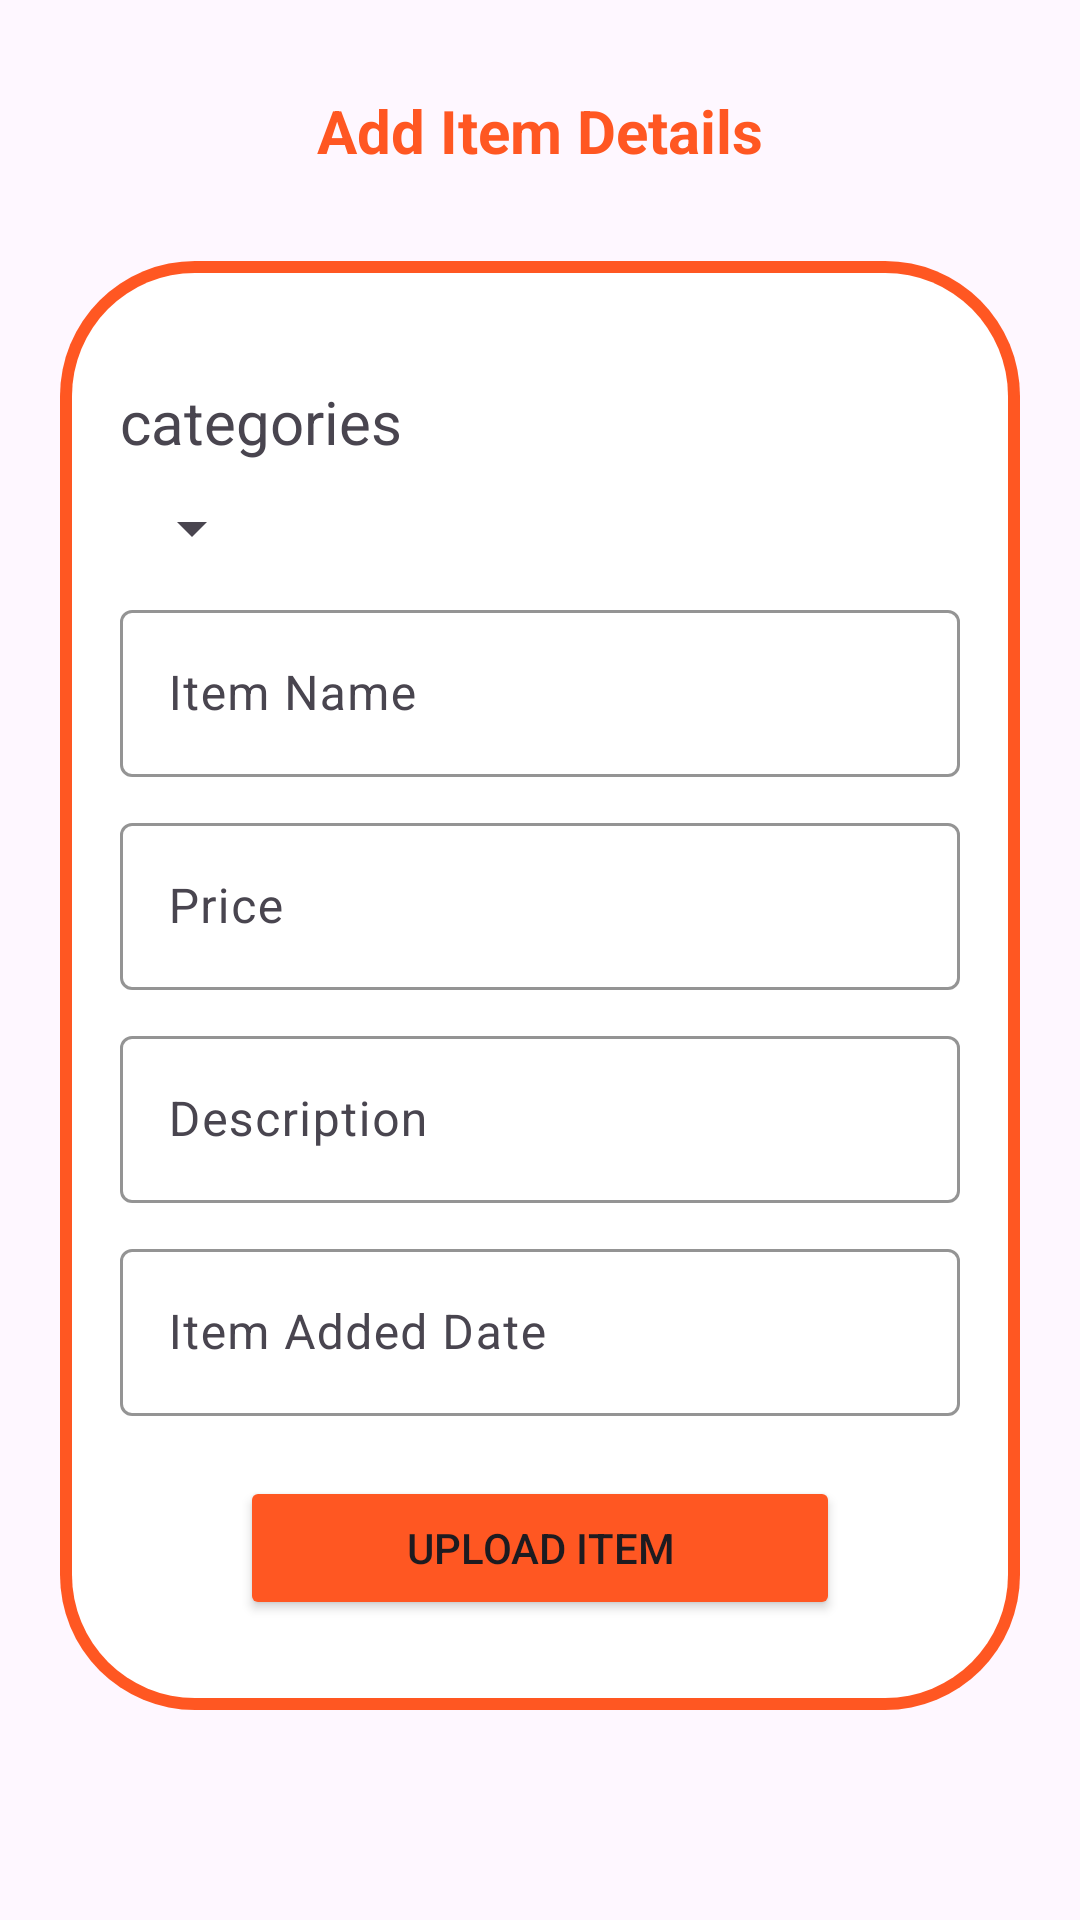

The Android layout XML behind this screen, and the referenced resources:
<!-- AndroidManifest.xml: application theme Theme.FoodShip -->
<!-- res/layout/fragment_add_item.xml -->
<?xml version="1.0" encoding="utf-8"?>
<ScrollView xmlns:android="http://schemas.android.com/apk/res/android"
    android:layout_width="match_parent"
    android:layout_height="match_parent"
    xmlns:app="http://schemas.android.com/apk/res-auto">

    <LinearLayout
        android:orientation="vertical"
        android:layout_width="match_parent"
        android:layout_height="match_parent">


        <TextView
            android:layout_width="match_parent"
            android:layout_height="wrap_content"
            android:text="Add Item Details"
            android:gravity="center"
            android:textSize="20dp"
            android:textColor="@color/btncolor"
            android:textStyle="bold"
            android:layout_marginTop="30dp"
            android:layout_marginBottom="10dp"/>

        <LinearLayout
            android:layout_width="match_parent"
            android:layout_height="wrap_content"
            android:orientation="vertical"
            android:background="@drawable/rounded_border"
            android:layout_margin="20dp">


            <TextView
                android:layout_width="match_parent"
                android:layout_height="wrap_content"
                android:text="categories"
                android:layout_marginTop="40dp"
                android:layout_marginStart="20dp"
                android:textSize="20dp"/>
            <Spinner
                android:id="@+id/spinnerCategory"
                android:layout_width="wrap_content"
                android:layout_height="wrap_content"
                android:layout_marginTop="10dp"
                android:layout_marginStart="20dp"
                android:layout_marginEnd="20dp" />


            <com.google.android.material.textfield.TextInputLayout
                android:layout_width="match_parent"
                android:layout_height="wrap_content"
                android:layout_marginTop="10dp"
                android:layout_marginStart="20dp"
                android:layout_marginEnd="20dp"
                app:boxStrokeColor="@color/orange"
                app:hintTextColor="@color/btncolor">

                <com.google.android.material.textfield.TextInputEditText
                    android:id="@+id/etItemName"
                    android:layout_width="match_parent"
                    android:layout_height="wrap_content"
                    android:hint="Item Name" />
            </com.google.android.material.textfield.TextInputLayout>


            <com.google.android.material.textfield.TextInputLayout
                android:layout_width="match_parent"
                android:layout_height="wrap_content"
                android:layout_marginTop="10dp"
                android:layout_marginStart="20dp"
                android:layout_marginEnd="20dp"
                app:boxStrokeColor="@color/orange"
                app:hintTextColor="@color/btncolor">

                <com.google.android.material.textfield.TextInputEditText
                    android:id="@+id/etPrice"
                    android:layout_width="match_parent"
                    android:layout_height="wrap_content"
                    android:hint="Price"
                    android:inputType="numberDecimal" />
            </com.google.android.material.textfield.TextInputLayout>


            <com.google.android.material.textfield.TextInputLayout
                android:layout_width="match_parent"
                android:layout_height="wrap_content"
                android:layout_marginTop="10dp"
                android:layout_marginStart="20dp"
                android:layout_marginEnd="20dp"
                app:boxStrokeColor="@color/orange"
                app:hintTextColor="@color/btncolor">

                <com.google.android.material.textfield.TextInputEditText
                    android:id="@+id/etDescription"
                    android:layout_width="match_parent"
                    android:layout_height="wrap_content"
                    android:hint="Description"
                    android:inputType="textMultiLine" />
            </com.google.android.material.textfield.TextInputLayout>


            <com.google.android.material.textfield.TextInputLayout
                android:layout_width="match_parent"
                android:layout_height="wrap_content"
                android:layout_marginTop="10dp"
                android:layout_marginStart="20dp"
                android:layout_marginEnd="20dp"
                app:boxStrokeColor="@color/orange"
                app:hintTextColor="@color/btncolor">

                <com.google.android.material.textfield.TextInputEditText
                    android:id="@+id/etDate"
                    android:layout_width="match_parent"
                    android:layout_height="wrap_content"
                    android:hint="Item Added Date"
                    android:focusable="false"
                    android:clickable="true"
                    android:inputType="none" />
            </com.google.android.material.textfield.TextInputLayout>

            <Button
                android:id="@+id/uploadButton"
                android:layout_width="200dp"
                android:layout_height="wrap_content"
                android:layout_marginTop="20dp"
                android:text="Upload Item"
                android:layout_gravity="center"
                android:backgroundTint="@color/btncolor"
                android:layout_marginBottom="30dp"/>


        </LinearLayout>
    </LinearLayout>
</ScrollView>
<!-- resources referenced by this layout -->
<resources>
  <color name="btncolor">#FF5722</color>
  <color name="orange">#FFA500</color>
  <!-- drawable rounded_border (drawable) -->
  <?xml version="1.0" encoding="utf-8"?>
  <layer-list xmlns:android="http://schemas.android.com/apk/res/android">
  
      
      <item>
          <shape android:shape="rectangle">
              <corners android:radius="45dp"/>
              <gradient
                  android:type="linear"
                  android:startColor= "#FF5722"
                  android:centerColor="#FF5722"
                  android:endColor="#FF5722"
                  android:angle="0" />
          </shape>
      </item>
  
      
      <item android:left="4dp" android:right="4dp" android:top="4dp" android:bottom="4dp">
          <shape android:shape="rectangle">
              <solid android:color="@android:color/white"/> 
              <corners android:radius="41dp"/> 
          </shape>
      </item>
  
  </layer-list>
  <style name="Theme.FoodShip" parent="Base.Theme.FoodShip" />
  <style name="Base.Theme.FoodShip" parent="Theme.Material3.DayNight.NoActionBar">
          
          
      </style>
</resources>
